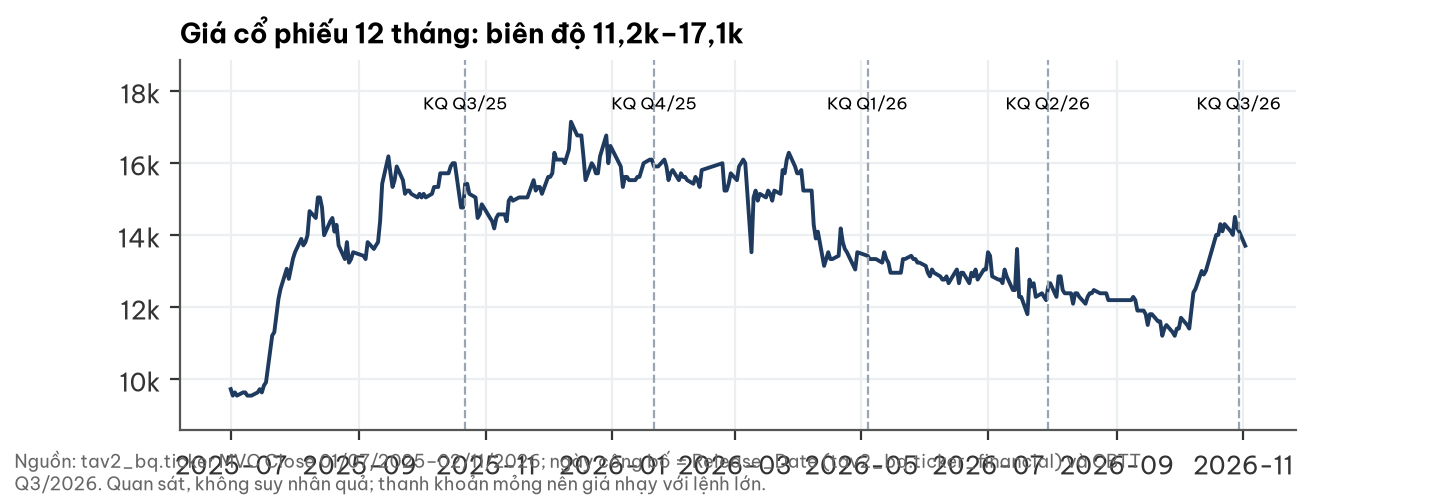

The table this chart was drawn from, first rows:
time, Close, Volume
2025-07-01, 9720, 23200
2025-07-02, 9540, 19800
2025-07-03, 9630, 15400
2025-07-04, 9540, 8600
2025-07-07, 9630, 20400
2025-07-08, 9630, 5200
2025-07-09, 9540, 50900
2025-07-10, 9540, 38000
2025-07-11, 9540, 44700
2025-07-14, 9630, 64000
2025-07-15, 9720, 81000
2025-07-16, 9630, 39500
2025-07-17, 9820, 40300
2025-07-18, 9910, 116400
2025-07-21, 11210, 429100
2025-07-22, 11300, 204300
2025-07-23, 11760, 232500
2025-07-24, 12220, 185700
2025-07-25, 12500, 170000
2025-07-28, 13060, 398500
2025-07-29, 12780, 575700
2025-07-30, 13060, 179900
2025-07-31, 13340, 291900
2025-08-01, 13520, 172900
2025-08-04, 13890, 258400
2025-08-05, 13710, 178300
2025-08-06, 13800, 385000
2025-08-07, 13990, 116300
2025-08-08, 14660, 185500
2025-08-11, 14470, 66300
2025-08-12, 15040, 368600
2025-08-13, 15040, 94500
2025-08-14, 14760, 146900
2025-08-15, 13990, 123100
2025-08-18, 14380, 125300
2025-08-19, 14470, 74500
2025-08-20, 14090, 118400
2025-08-21, 14280, 52300
2025-08-22, 13710, 283100
2025-08-25, 13330, 57000
2025-08-26, 13800, 90200
2025-08-27, 13230, 111900
2025-08-28, 13330, 9700
2025-08-29, 13520, 55900
2025-09-03, 13420, 88100
2025-09-04, 13330, 302000
2025-09-05, 13800, 353600
2025-09-08, 13610, 373200
2025-09-09, 13710, 126000
2025-09-10, 13800, 84000
2025-09-11, 14380, 326400
2025-09-12, 15420, 275700
2025-09-15, 16180, 179500
2025-09-16, 15710, 162300
2025-09-17, 15330, 72300
2025-09-18, 15520, 30700
2025-09-19, 15900, 99300
2025-09-22, 15520, 134300
2025-09-23, 15140, 89800
2025-09-24, 15230, 81300
... 275 more rows
